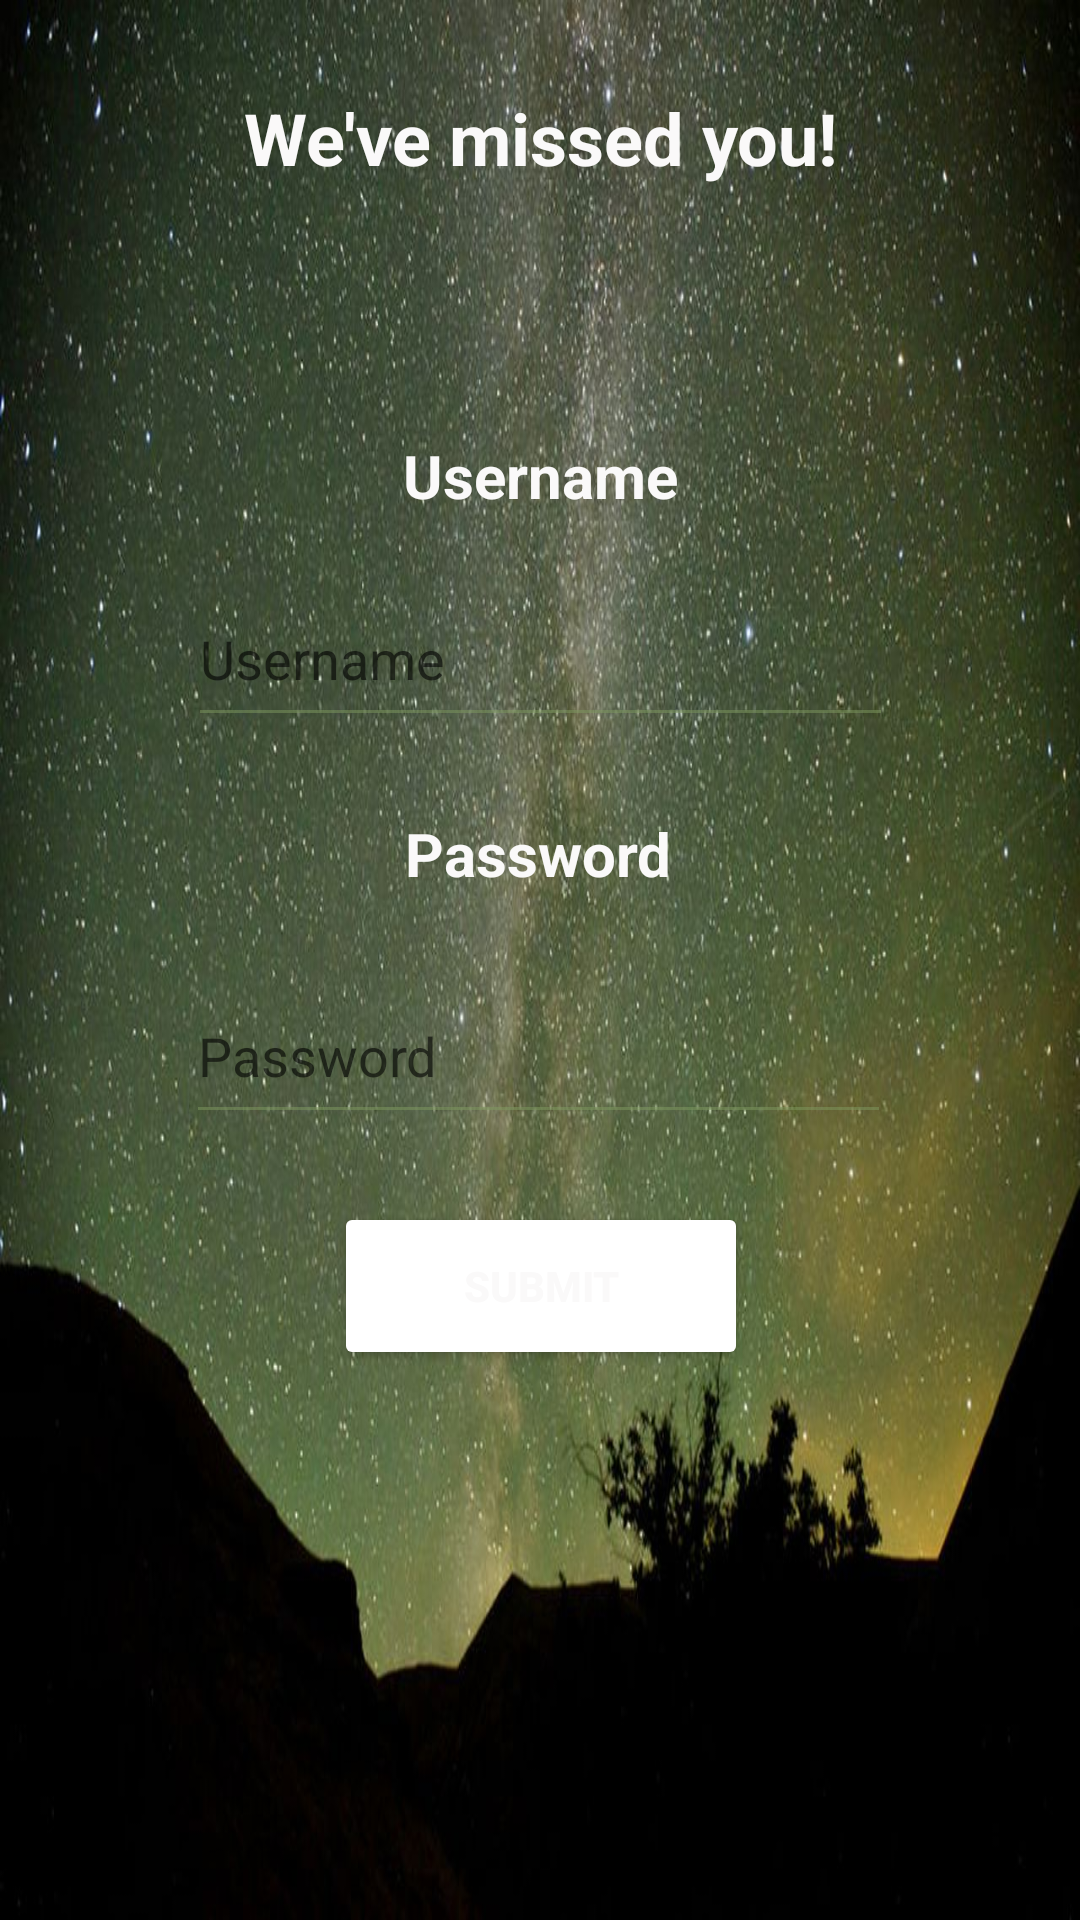

Layout XML and referenced resources for this Android screen:
<!-- AndroidManifest.xml: application theme Theme.Saramobile -->
<!-- res/layout/activity_login.xml -->
<?xml version="1.0" encoding="utf-8"?>
<androidx.constraintlayout.widget.ConstraintLayout xmlns:android="http://schemas.android.com/apk/res/android"
    xmlns:app="http://schemas.android.com/apk/res-auto"
    xmlns:tools="http://schemas.android.com/tools"
    android:layout_width="match_parent"
    android:layout_height="match_parent"
    tools:context=".Login"
    android:background="@drawable/gaze3">

    <TextView
        android:id="@+id/textView4"
        android:layout_width="251dp"
        android:layout_height="78dp"
        android:text="We've missed you!"
        android:textAlignment="center"
        android:textColor="#FAF9F9"
        android:textSize="24sp"
        android:textStyle="bold"
        app:layout_constraintBottom_toBottomOf="parent"
        app:layout_constraintEnd_toEndOf="parent"
        app:layout_constraintStart_toStartOf="parent"
        app:layout_constraintTop_toTopOf="parent"
        app:layout_constraintVertical_bias="0.053" />

    <EditText
        android:id="@+id/editTextTextPersonName6"
        android:layout_width="235dp"
        android:layout_height="55dp"
        android:backgroundTint="#7E7F9A60"
        android:ems="10"
        android:hint="Username"
        android:inputType="textPersonName"
        android:textColorHighlight="#FAF8F8"
        app:layout_constraintBottom_toBottomOf="parent"
        app:layout_constraintEnd_toEndOf="parent"
        app:layout_constraintStart_toStartOf="parent"
        app:layout_constraintTop_toTopOf="parent"
        app:layout_constraintVertical_bias="0.326" />

    <EditText
        android:id="@+id/editTextTextPersonName7"
        android:layout_width="235dp"
        android:layout_height="55dp"
        android:backgroundTint="#7E7F9A60"
        android:ems="10"
        android:hint="Password"
        android:inputType="textPassword"
        android:textColor="#FAF9F9"
        app:layout_constraintBottom_toBottomOf="parent"
        app:layout_constraintEnd_toEndOf="parent"
        app:layout_constraintHorizontal_bias="0.497"
        app:layout_constraintStart_toStartOf="parent"
        app:layout_constraintTop_toTopOf="parent"
        app:layout_constraintVertical_bias="0.552" />

    <TextView
        android:id="@+id/textView10"
        android:layout_width="141dp"
        android:layout_height="34dp"
        android:text="Username"
        android:textAlignment="center"
        android:textColor="#FAF9F9"
        android:textSize="20sp"
        android:textStyle="bold"
        app:layout_constraintBottom_toBottomOf="parent"
        app:layout_constraintEnd_toEndOf="parent"
        app:layout_constraintStart_toStartOf="parent"
        app:layout_constraintTop_toTopOf="parent"
        app:layout_constraintVertical_bias="0.239" />

    <TextView
        android:id="@+id/textView11"
        android:layout_width="141dp"
        android:layout_height="34dp"
        android:text="Password"
        android:textAlignment="center"
        android:textColor="#FAF9F9"
        android:textSize="20sp"
        android:textStyle="bold"
        app:layout_constraintBottom_toBottomOf="parent"
        app:layout_constraintEnd_toEndOf="parent"
        app:layout_constraintHorizontal_bias="0.498"
        app:layout_constraintStart_toStartOf="parent"
        app:layout_constraintTop_toTopOf="parent"
        app:layout_constraintVertical_bias="0.447" />

    <Button
        android:id="@+id/button"
        android:layout_width="138dp"
        android:layout_height="56dp"
        android:backgroundTint="#7E7F9A60"
        android:backgroundTintMode="add"
        android:onClick="qoute"
        android:text="Submit"
        android:textColor="#FAF9F9"
        android:textStyle="bold"
        app:layout_constraintBottom_toBottomOf="parent"
        app:layout_constraintEnd_toEndOf="parent"
        app:layout_constraintHorizontal_bias="0.501"
        app:layout_constraintStart_toStartOf="parent"
        app:layout_constraintTop_toTopOf="parent"
        app:layout_constraintVertical_bias="0.686" />
</androidx.constraintlayout.widget.ConstraintLayout>
<!-- resources referenced by this layout -->
<resources>
  <!-- drawable gaze3: jpeg bitmap (drawable-v24, 163379 bytes) -->
  <style name="Theme.Saramobile" parent="Theme.MaterialComponents.DayNight.DarkActionBar">
          
          <item name="colorPrimary">@color/purple_500</item>
          <item name="colorPrimaryVariant">@color/purple_700</item>
          <item name="colorOnPrimary">@color/white</item>
          
          <item name="colorSecondary">@color/teal_200</item>
          <item name="colorSecondaryVariant">@color/teal_700</item>
          <item name="colorOnSecondary">@color/black</item>
          
          <item name="android:statusBarColor" tools:targetApi="l">?attr/colorPrimaryVariant</item>
          
      </style>
  <!-- not gathered from this repository: default colours our renderer supplied (Android Studio template values) -->
  <color name="purple_500">#FF6200EE</color>
  <color name="purple_700">#FF3700B3</color>
  <color name="teal_200">#FF03DAC5</color>
  <color name="teal_700">#FF018786</color>
  <color name="black">#FF000000</color>
  <color name="white">#FFFFFFFF</color>
</resources>
